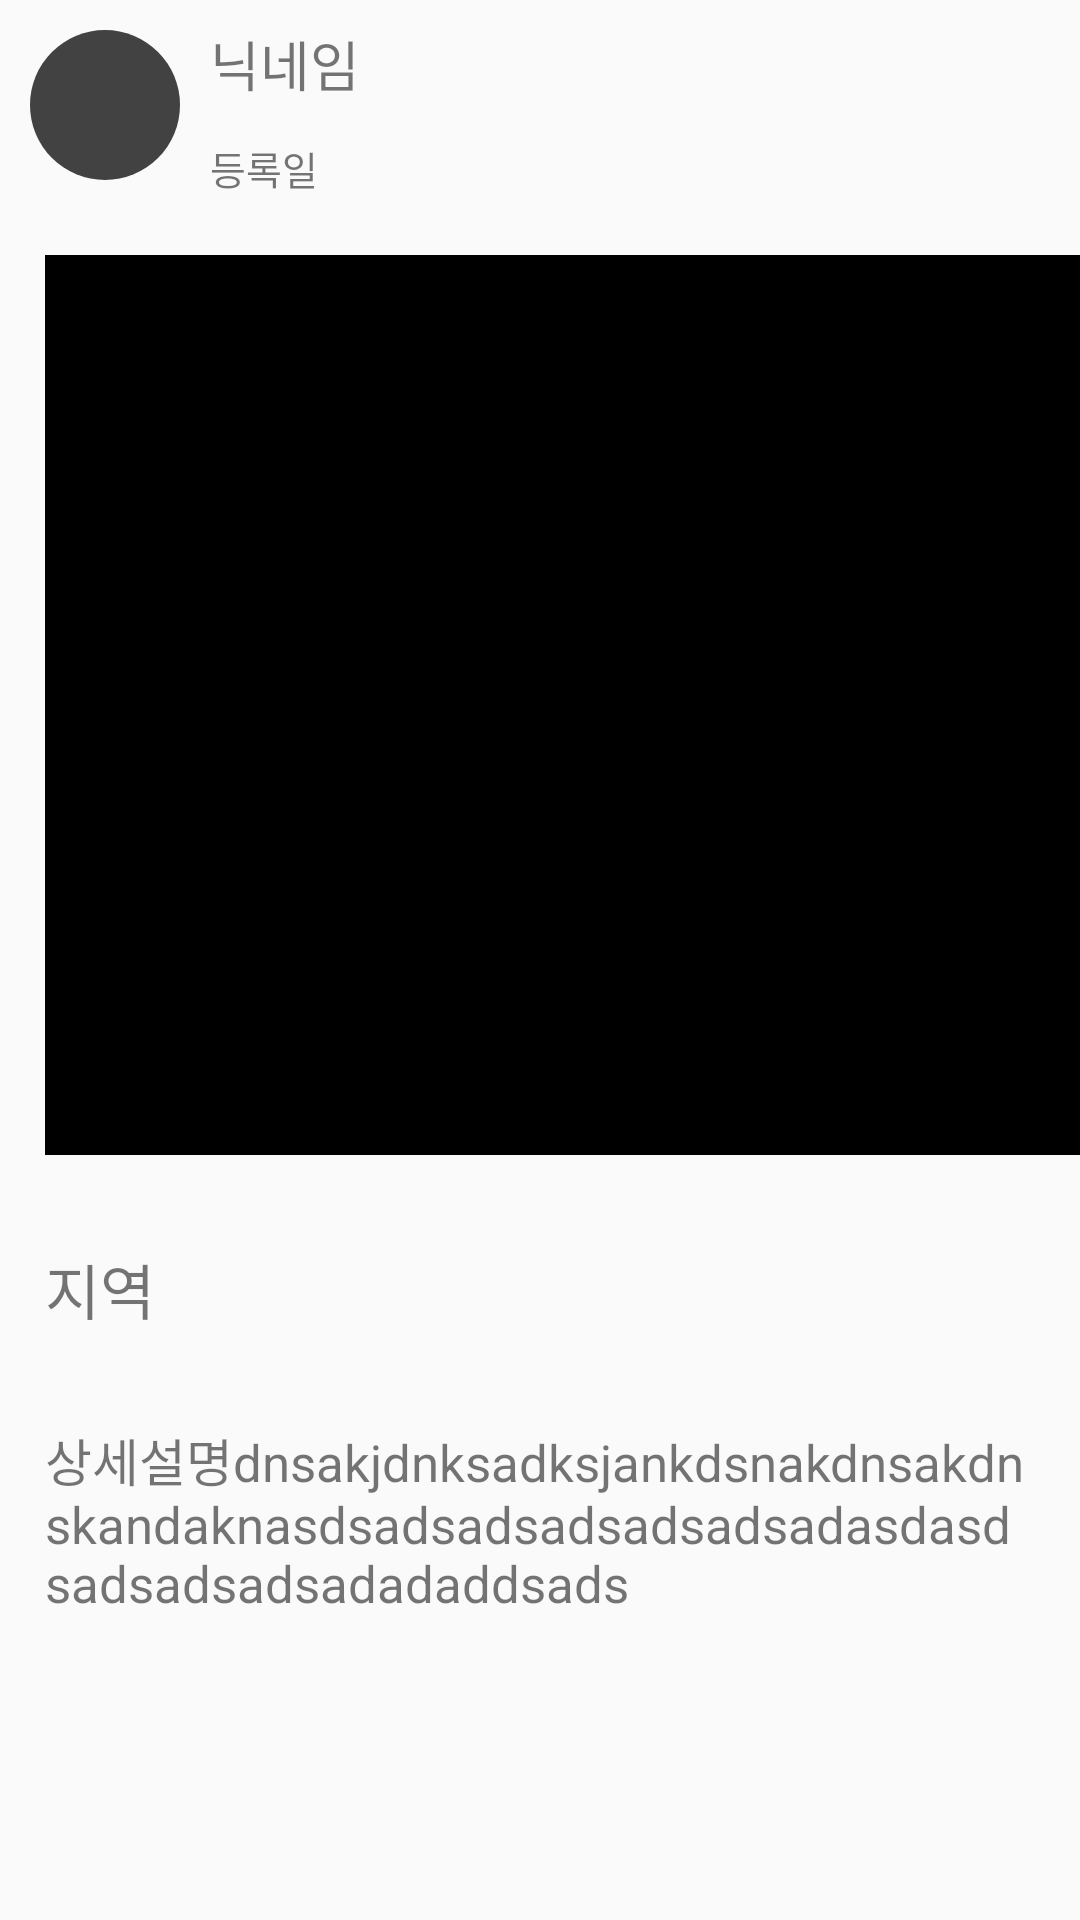

This screen was rendered from an Android layout file. Write that file and the resources it references.
<!-- AndroidManifest.xml: application theme Theme.Rentalservice -->
<!-- res/layout/place_detail.xml -->
<?xml version="1.0" encoding="utf-8"?>
<LinearLayout xmlns:android="http://schemas.android.com/apk/res/android"
    xmlns:app="http://schemas.android.com/apk/res-auto"
    xmlns:tools="http://schemas.android.com/tools"
    android:layout_width="match_parent"
    android:layout_height="wrap_content"
    android:orientation="vertical">


    <LinearLayout
        android:layout_width="match_parent"
        android:layout_height="wrap_content"
        android:orientation="horizontal">

        <ImageButton
            android:id="@+id/profile_image"
            android:background="@drawable/profile_circle"
            android:scaleType="fitXY"
            android:layout_width="50dp"
            android:layout_height="50dp"
            android:layout_margin="10dp" />

        <LinearLayout
            android:layout_width="match_parent"
            android:layout_height="match_parent"
            android:layout_marginTop="8dp"
            android:orientation="vertical">

            <TextView
                android:id="@+id/user_name"
                android:layout_width="match_parent"
                android:layout_height="wrap_content"
                android:textSize="18sp"
                android:text="닉네임"/>

            <TextView
                android:layout_width="match_parent"
                android:layout_height="wrap_content"
                android:layout_marginTop="12dp"
                android:layout_gravity="bottom"
                android:textSize="13sp"
                android:text="등록일 "/>

        </LinearLayout>

    </LinearLayout>

    <ImageView
        android:id="@+id/place_image"
        android:layout_width="380sp"
        android:layout_height="300sp"
        android:layout_margin="15sp"
        app:srcCompat="@android:drawable/screen_background_dark"
        tools:ignore="InvalidId" />

    <TextView
        android:id="@+id/user_region"
        android:layout_width="match_parent"
        android:layout_height="wrap_content"
        android:layout_marginTop="20sp"
        android:textSize="20sp"
        android:layout_margin="15sp"
        android:text="지역"
        />

    <TextView
        android:id="@+id/place_detail_text"
        android:layout_width="match_parent"
        android:layout_height="wrap_content"
        android:layout_marginTop="20sp"
        android:textSize="17sp"
        android:layout_margin="15sp"
        android:text="상세설명dnsakjdnksadksjankdsnakdnsakdnskandaknasdsadsadsadsadsadsadasdasdsadsadsadsadadaddsads"
        />


</LinearLayout>
<!-- resources referenced by this layout -->
<resources>
  <!-- drawable profile_circle (drawable) -->
  <?xml version="1.0" encoding="utf-8"?>
  <selector xmlns:android="http://schemas.android.com/apk/res/android">
      <item>
          <shape android:shape="oval">
              <corners android:radius="100dp"/>
              <solid android:color="#424242"/>
          </shape>
      </item>
  </selector>
  <style name="Theme.Rentalservice" parent="Theme.AppCompat.DayNight">
          
          <item name="colorPrimary">@color/purple_500</item>
          <item name="colorPrimaryVariant">@color/purple_700</item>
          <item name="colorOnPrimary">@color/white</item>
          
          <item name="colorSecondary">@color/teal_200</item>
          <item name="colorSecondaryVariant">@color/teal_700</item>
          <item name="colorOnSecondary">@color/black</item>
          
          <item name="android:statusBarColor" tools:targetApi="l">?attr/colorPrimaryVariant</item>
  
          
          <item name="windowNoTitle">true</item>
  
      </style>
  <color name="purple_500">#FF6200EE</color>
  <color name="purple_700">#FF3700B3</color>
  <color name="white">#fafafa</color>
  <color name="teal_200">#FF03DAC5</color>
  <color name="teal_700">#FF018786</color>
  <color name="black">#FF000000</color>
</resources>
